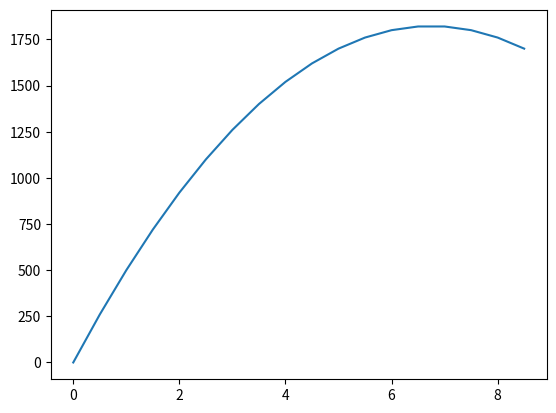

Python code for this plot:
from matplotlib import pyplot as plt 

#Aufgabe:
#Ein Theater hat durchschnittlich 200 Besucher, bei einem Eintrittspreis von 8,50€
#Wenn man den Eintrittspreis um 0,50€ senkt, erhöht sich die Besucherzahl um 20
#Bei welchem Eintrittspreis erreicht man das Maximum an Einnahmen?

besucher = 200
eintrittspreis = 8.50
max_einnahmen = besucher * eintrittspreis
ergebnisse = [(8.50, max_einnahmen)]

while eintrittspreis > 0:
  eintrittspreis -= 0.50
  besucher += 20
  einnahmen = besucher * eintrittspreis
  ergebnisse.append((eintrittspreis, einnahmen))
  if einnahmen > max_einnahmen:
    max_einnahmen = einnahmen
    best_preis = eintrittspreis
    best_besucher = besucher
print(f'Bei {best_besucher} Besucher mit {best_preis} Eintrittspreis werden {max_einnahmen} erziehlt')

plt.plot(*zip(*ergebnisse))
plt.show()


